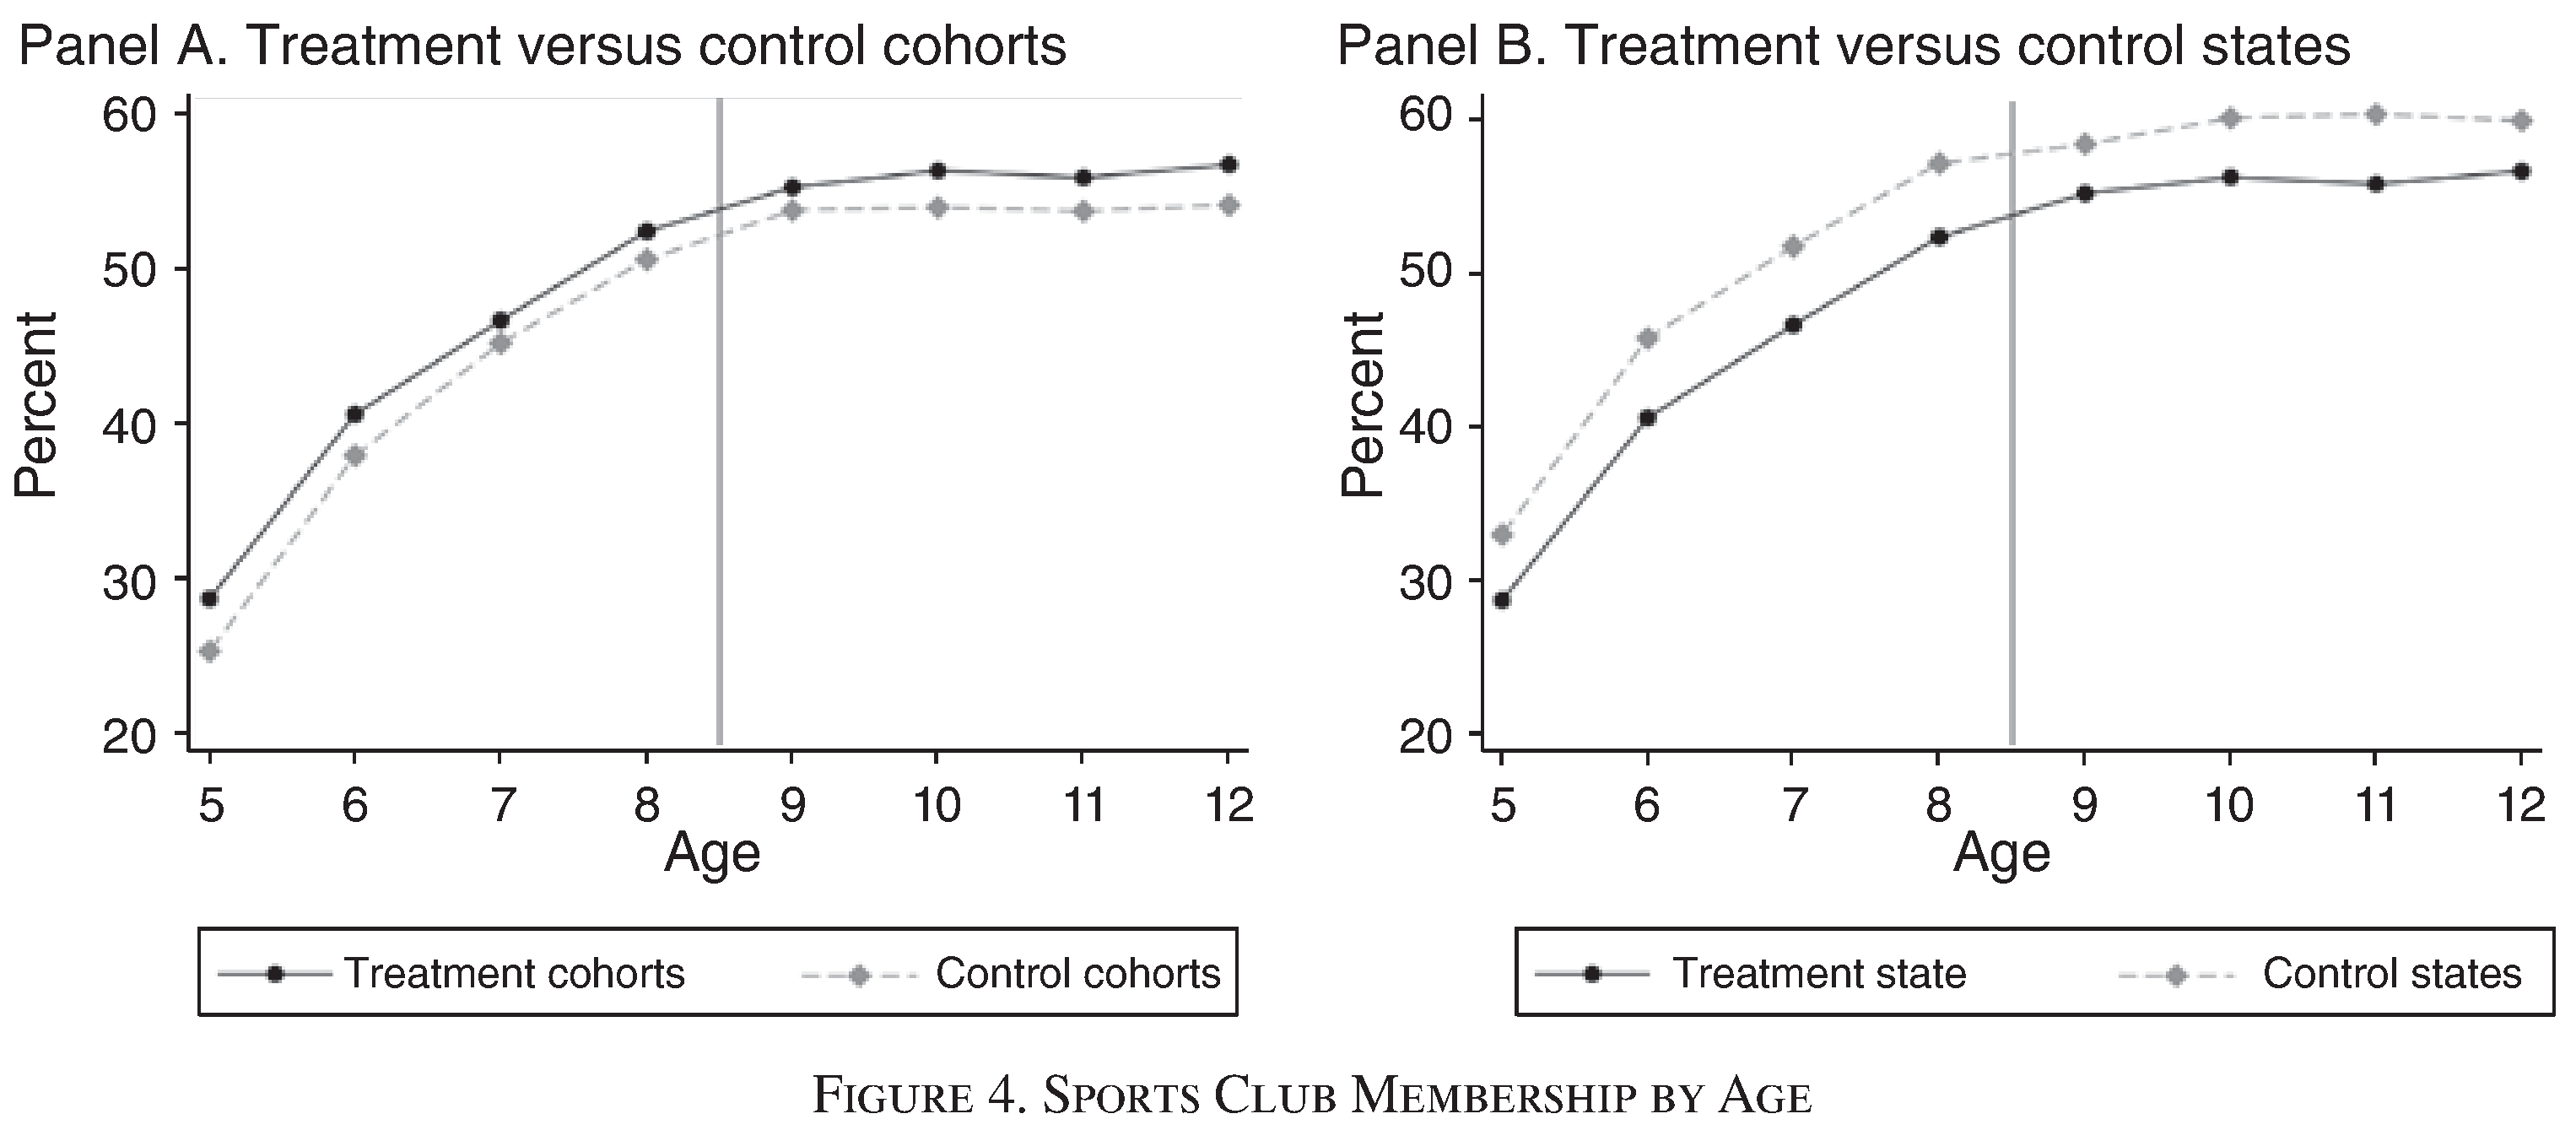

The file beside this chart, header and first rows:
Type-1, Type-2, Subplot Value, Value
5, Treatment cohorts, Treatment versus control cohorts, 28.73
6, Treatment cohorts, Treatment versus control cohorts, 40.57
7, Treatment cohorts, Treatment versus control cohorts, 46.74
8, Treatment cohorts, Treatment versus control cohorts, 52.47
9, Treatment cohorts, Treatment versus control cohorts, 55.36
10, Treatment cohorts, Treatment versus control cohorts, 56.29
11, Treatment cohorts, Treatment versus control cohorts, 55.96
12, Treatment cohorts, Treatment versus control cohorts, 56.73
5, Control cohorts, Treatment versus control cohorts, 25.35
6, Control cohorts, Treatment versus control cohorts, 38.01
7, Control cohorts, Treatment versus control cohorts, 45.32
8, Control cohorts, Treatment versus control cohorts, 50.72
9, Control cohorts, Treatment versus control cohorts, 53.89
10, Control cohorts, Treatment versus control cohorts, 54
11, Control cohorts, Treatment versus control cohorts, 53.78
12, Control cohorts, Treatment versus control cohorts, 54.16
5, Treatment state, Treatment versus control states, 28.68
6, Treatment state, Treatment versus control states, 40.49
7, Treatment state, Treatment versus control states, 46.59
8, Treatment state, Treatment versus control states, 52.36
9, Treatment state, Treatment versus control states, 55.16
10, Treatment state, Treatment versus control states, 56.26
11, Treatment state, Treatment versus control states, 55.82
12, Treatment state, Treatment versus control states, 56.65
5, Control states, Treatment versus control states, 33.08
6, Control states, Treatment versus control states, 45.88
7, Control states, Treatment versus control states, 51.76
8, Control states, Treatment versus control states, 57.2
9, Control states, Treatment versus control states, 58.46
10, Control states, Treatment versus control states, 60.16
11, Control states, Treatment versus control states, 60.38
12, Control states, Treatment versus control states, 59.89
